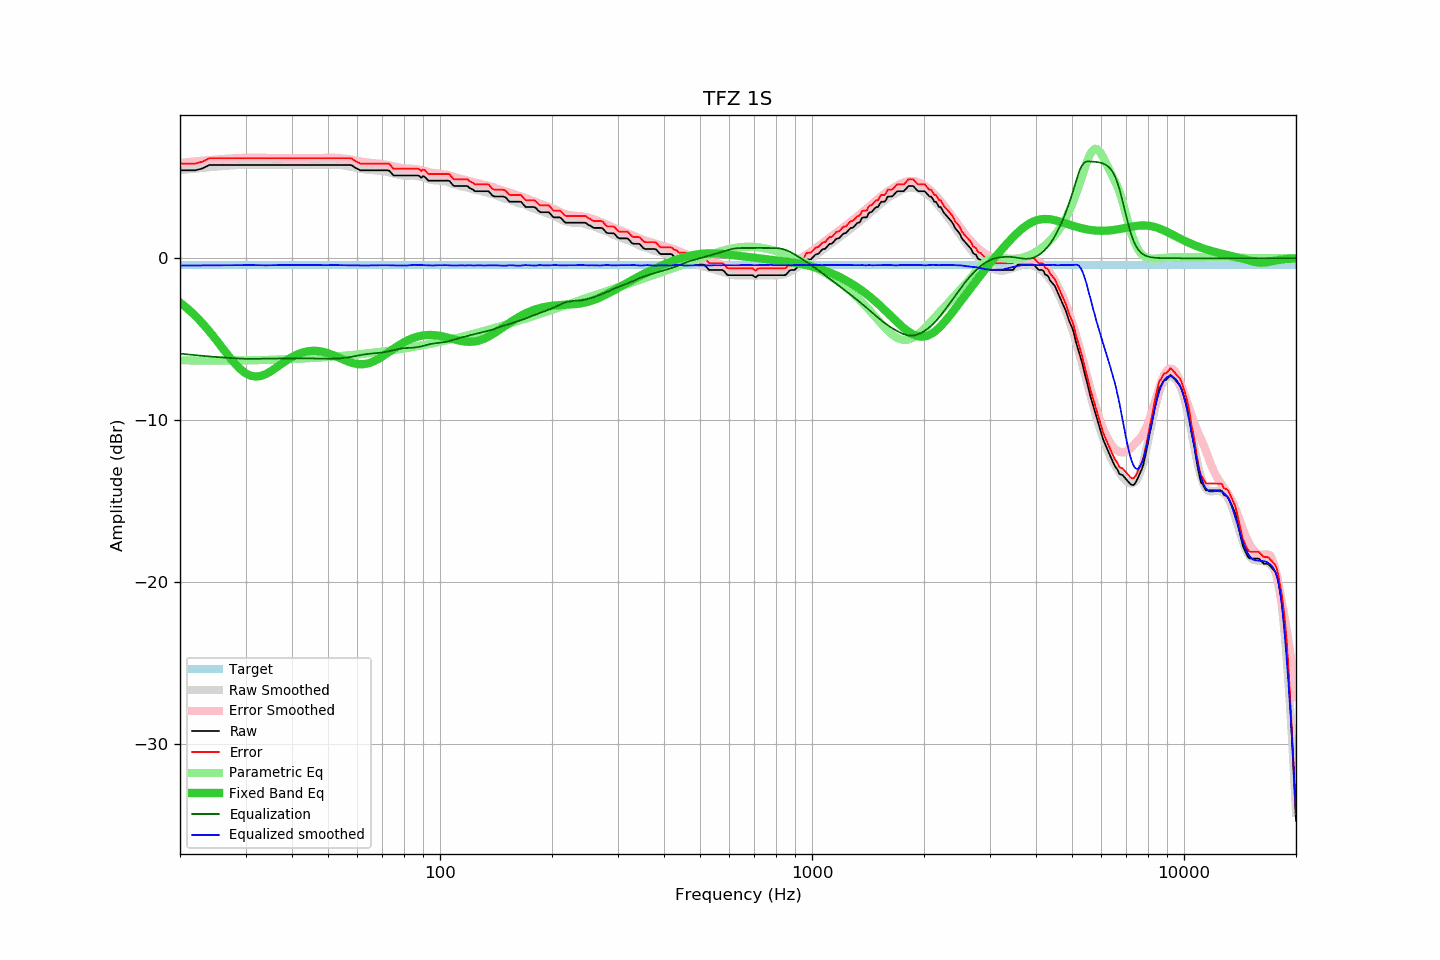

Source data for this figure (header and first rows):
frequency, raw, error, smoothed, error_smoothed, equalization, parametric_eq, equalized_raw, equalized_smoothed, target
20, 5.44, 5.86, 5.44, 5.89, -5.89, -2.73, -0.46, -0.45, -0.42
21, 5.44, 5.86, 5.50, 5.94, -5.94, -3.13, -0.51, -0.45, -0.42
22, 5.44, 5.86, 5.55, 5.99, -5.99, -3.56, -0.55, -0.44, -0.42
23, 5.56, 5.98, 5.59, 6.03, -6.03, -4.03, -0.47, -0.44, -0.42
24, 5.77, 6.19, 5.63, 6.07, -6.07, -4.52, -0.30, -0.44, -0.42
25, 5.77, 6.19, 5.67, 6.10, -6.10, -5.03, -0.33, -0.43, -0.42
26, 5.77, 6.19, 5.70, 6.13, -6.13, -5.54, -0.36, -0.43, -0.42
27, 5.77, 6.19, 5.73, 6.16, -6.16, -6.03, -0.39, -0.43, -0.42
28, 5.77, 6.19, 5.75, 6.18, -6.18, -6.47, -0.41, -0.43, -0.42
29, 5.77, 6.19, 5.77, 6.20, -6.20, -6.84, -0.43, -0.42, -0.42
30, 5.77, 6.19, 5.79, 6.21, -6.21, -7.10, -0.44, -0.42, -0.42
31, 5.77, 6.19, 5.79, 6.21, -6.21, -7.26, -0.45, -0.42, -0.42
32, 5.77, 6.19, 5.79, 6.21, -6.21, -7.31, -0.44, -0.42, -0.42
33, 5.77, 6.19, 5.78, 6.21, -6.21, -7.27, -0.44, -0.43, -0.42
34, 5.77, 6.19, 5.77, 6.20, -6.20, -7.16, -0.43, -0.43, -0.42
35, 5.77, 6.19, 5.77, 6.20, -6.20, -7.00, -0.43, -0.43, -0.42
36, 5.77, 6.19, 5.77, 6.19, -6.19, -6.81, -0.42, -0.42, -0.42
37, 5.77, 6.19, 5.77, 6.19, -6.19, -6.62, -0.42, -0.42, -0.42
38, 5.77, 6.19, 5.77, 6.19, -6.19, -6.43, -0.42, -0.42, -0.42
39, 5.77, 6.19, 5.77, 6.19, -6.19, -6.26, -0.42, -0.42, -0.42
40, 5.77, 6.19, 5.77, 6.18, -6.18, -6.11, -0.42, -0.42, -0.42
41, 5.77, 6.19, 5.77, 6.18, -6.18, -5.98, -0.41, -0.41, -0.42
42, 5.77, 6.19, 5.77, 6.18, -6.18, -5.88, -0.42, -0.42, -0.42
43, 5.77, 6.19, 5.77, 6.19, -6.19, -5.80, -0.42, -0.42, -0.42
44, 5.77, 6.19, 5.77, 6.19, -6.19, -5.75, -0.42, -0.42, -0.42
45, 5.77, 6.19, 5.77, 6.19, -6.19, -5.72, -0.42, -0.42, -0.42
46, 5.77, 6.19, 5.77, 6.19, -6.19, -5.72, -0.42, -0.42, -0.42
47, 5.77, 6.19, 5.77, 6.19, -6.19, -5.73, -0.43, -0.43, -0.42
48, 5.77, 6.19, 5.77, 6.20, -6.20, -5.77, -0.43, -0.43, -0.42
49, 5.77, 6.19, 5.78, 6.21, -6.21, -5.81, -0.44, -0.43, -0.42
50, 5.77, 6.19, 5.79, 6.21, -6.21, -5.87, -0.44, -0.42, -0.42
51, 5.77, 6.19, 5.79, 6.21, -6.21, -5.94, -0.44, -0.42, -0.42
52, 5.77, 6.19, 5.79, 6.21, -6.21, -6.02, -0.44, -0.42, -0.42
53, 5.77, 6.19, 5.78, 6.20, -6.20, -6.10, -0.43, -0.42, -0.42
54, 5.77, 6.19, 5.76, 6.18, -6.18, -6.18, -0.42, -0.42, -0.42
55, 5.77, 6.19, 5.74, 6.17, -6.17, -6.26, -0.40, -0.43, -0.42
56, 5.77, 6.19, 5.71, 6.14, -6.14, -6.34, -0.37, -0.43, -0.42
57, 5.77, 6.19, 5.68, 6.11, -6.11, -6.41, -0.35, -0.44, -0.42
58, 5.75, 6.17, 5.65, 6.08, -6.08, -6.46, -0.34, -0.44, -0.42
59, 5.61, 6.03, 5.61, 6.05, -6.05, -6.51, -0.44, -0.44, -0.42
60, 5.53, 5.95, 5.58, 6.02, -6.02, -6.53, -0.49, -0.44, -0.42
61, 5.44, 5.86, 5.54, 5.98, -5.98, -6.55, -0.55, -0.44, -0.42
62, 5.44, 5.86, 5.51, 5.96, -5.96, -6.55, -0.52, -0.45, -0.42
63, 5.44, 5.86, 5.48, 5.93, -5.93, -6.53, -0.50, -0.45, -0.42
64, 5.44, 5.86, 5.47, 5.91, -5.91, -6.50, -0.48, -0.45, -0.42
65, 5.44, 5.86, 5.46, 5.90, -5.90, -6.45, -0.46, -0.44, -0.42
66, 5.44, 5.86, 5.45, 5.88, -5.88, -6.39, -0.44, -0.43, -0.42
67, 5.44, 5.86, 5.43, 5.87, -5.87, -6.32, -0.43, -0.43, -0.42
68, 5.44, 5.86, 5.42, 5.85, -5.85, -6.24, -0.42, -0.43, -0.42
69, 5.44, 5.86, 5.41, 5.84, -5.84, -6.16, -0.40, -0.43, -0.42
70, 5.44, 5.86, 5.40, 5.82, -5.82, -6.07, -0.38, -0.42, -0.42
71, 5.44, 5.86, 5.37, 5.80, -5.80, -5.97, -0.36, -0.42, -0.42
72, 5.44, 5.86, 5.34, 5.77, -5.77, -5.88, -0.33, -0.43, -0.42
73, 5.42, 5.84, 5.31, 5.74, -5.74, -5.78, -0.33, -0.43, -0.42
74, 5.27, 5.69, 5.27, 5.71, -5.71, -5.69, -0.44, -0.44, -0.42
75, 5.12, 5.54, 5.24, 5.68, -5.68, -5.60, -0.56, -0.44, -0.42
76, 5.12, 5.54, 5.21, 5.65, -5.65, -5.51, -0.53, -0.44, -0.42
77, 5.12, 5.54, 5.18, 5.62, -5.62, -5.42, -0.50, -0.45, -0.42
78, 5.12, 5.54, 5.15, 5.60, -5.60, -5.34, -0.48, -0.44, -0.42
79, 5.12, 5.54, 5.14, 5.57, -5.57, -5.26, -0.45, -0.44, -0.42
... 553 more rows
